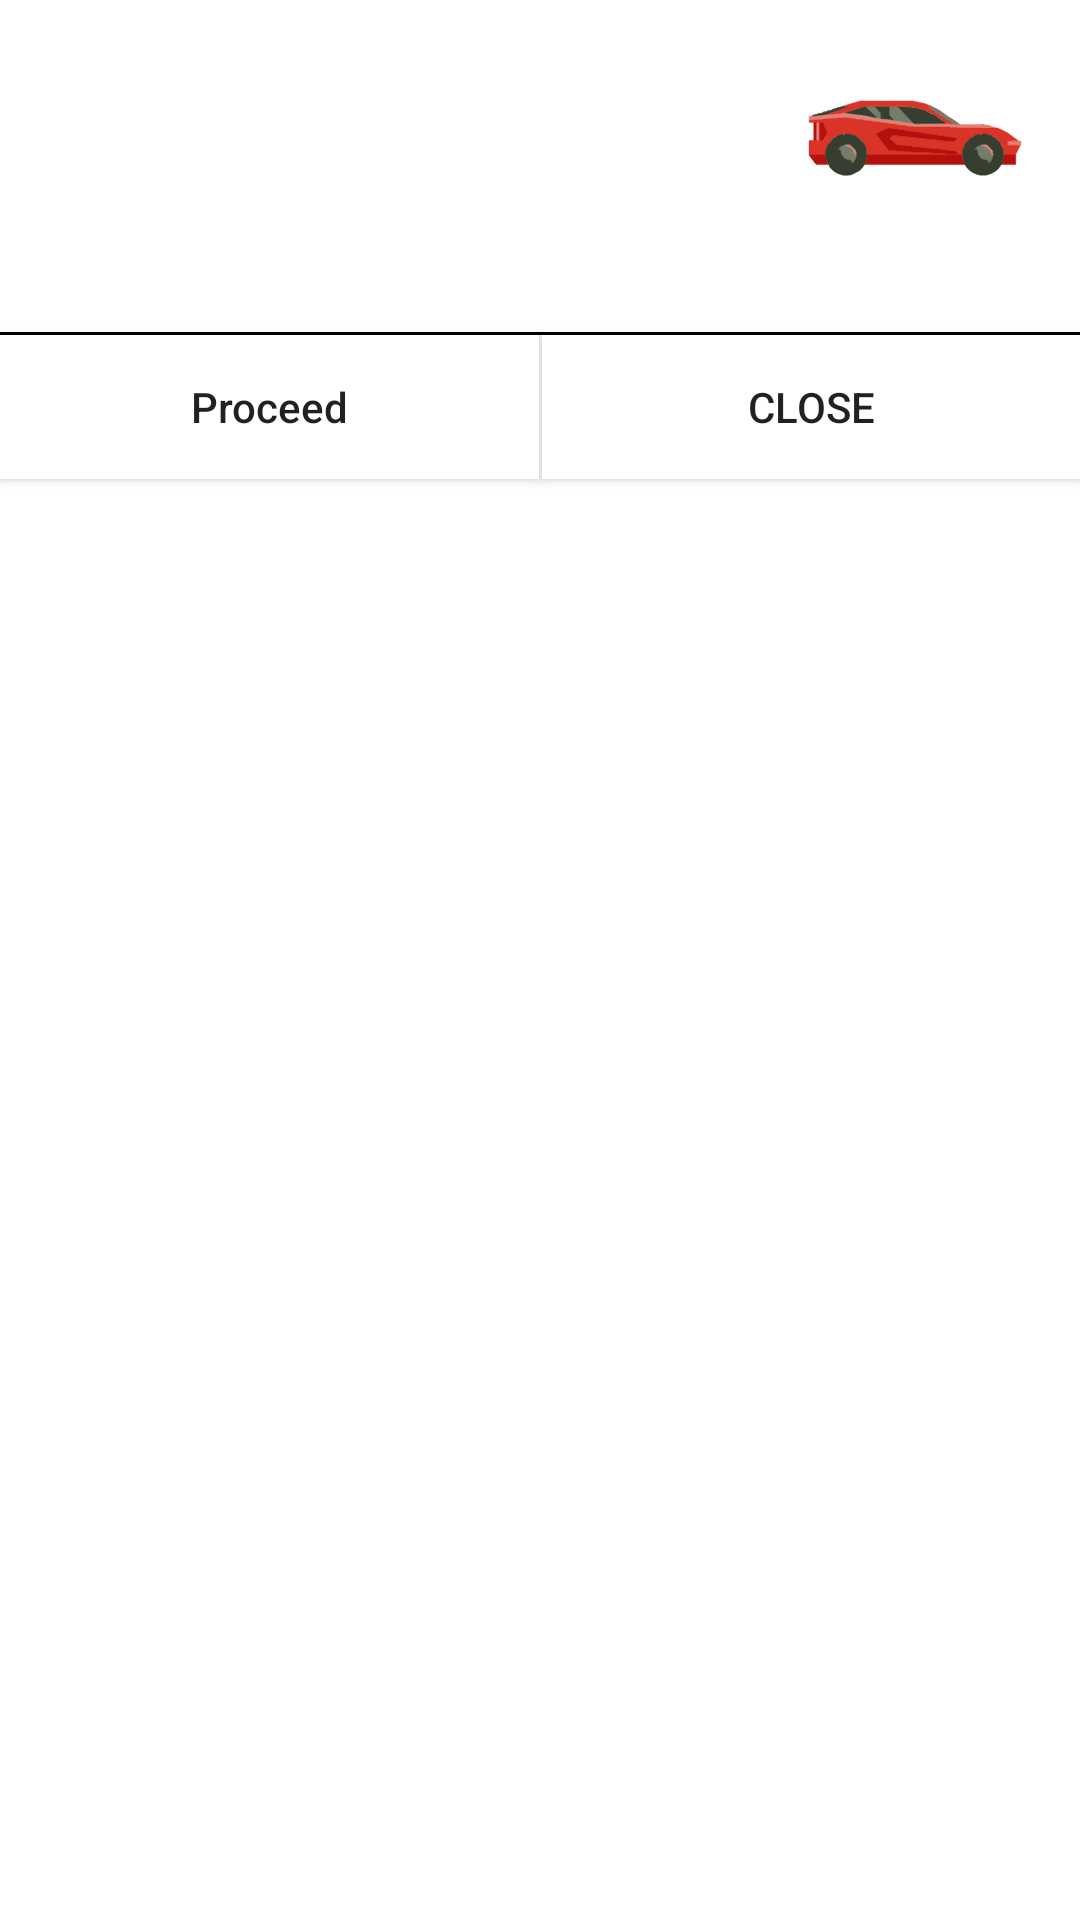

Here is an Android app screen rendered from its layout file. Give the layout XML and the strings, colors and styles it references.
<!-- AndroidManifest.xml: application theme Theme.SixtCar -->
<!-- res/layout/dialog_marker_information.xml -->
<?xml version="1.0" encoding="utf-8"?>
<androidx.constraintlayout.widget.ConstraintLayout
    xmlns:android="http://schemas.android.com/apk/res/android"
    xmlns:app="http://schemas.android.com/apk/res-auto"
    xmlns:tools="http://schemas.android.com/tools"
    android:layout_width="match_parent"
    android:layout_height="wrap_content"
    android:background="@color/white"
    android:clickable="true"
    android:focusable="true">

    <androidx.constraintlayout.widget.ConstraintLayout
        android:id="@+id/clVehicleInfo"
        android:layout_width="match_parent"
        android:layout_height="@dimen/match_constraint"
        app:layout_constraintStart_toStartOf="parent"
        app:layout_constraintTop_toTopOf="parent">

        <androidx.appcompat.widget.AppCompatImageView
            android:id="@+id/imgVehicle"
            android:layout_width="@dimen/dim_90"
            android:layout_height="@dimen/dim_72"
            android:gravity="center"
            android:layout_margin="@dimen/dim_10"
            app:layout_constraintTop_toTopOf="parent"
            app:layout_constraintRight_toRightOf="parent"
            app:srcCompat="@drawable/ic_car"
            ></androidx.appcompat.widget.AppCompatImageView>

        <androidx.appcompat.widget.AppCompatTextView
            android:id="@+id/tvVehicleName"
            android:layout_width="0dp"
            android:layout_height="wrap_content"
            android:layout_marginStart="@dimen/dim_16"
            android:layout_marginTop="@dimen/dim_16"
            android:fontFamily="sans-serif"
            android:lineSpacingExtra="@dimen/text_8"
            android:textAlignment="textStart"
            android:textColor="@color/black"
            android:textSize="@dimen/text_16"
            android:textStyle="bold"
            app:layout_constraintHorizontal_bias="0"
            app:layout_constraintStart_toStartOf="parent"
            app:layout_constraintTop_toTopOf="parent"
            tools:text="BMW" />

        <androidx.appcompat.widget.AppCompatTextView
            android:id="@+id/tvMake"
            android:layout_width="0dp"
            android:layout_height="wrap_content"
            android:layout_marginStart="@dimen/dim_16"
            android:fontFamily="sans-serif"
            android:lineSpacingExtra="@dimen/text_6"
            android:textColor="@color/black"
            android:textSize="@dimen/text_14"
            android:textStyle="normal"
            app:layout_constraintStart_toStartOf="parent"
            app:layout_constraintTop_toBottomOf="@id/tvVehicleName"
            tools:text="BMW" />

        <androidx.appcompat.widget.AppCompatTextView
            android:id="@+id/tvGroup"
            android:layout_width="0dp"
            android:layout_height="wrap_content"
            android:layout_marginStart="@dimen/dim_16"
            android:fontFamily="sans-serif"
            android:lineSpacingExtra="@dimen/text_6"
            android:textColor="@color/black"
            android:textSize="@dimen/text_14"
            android:textStyle="normal"
            app:layout_constraintStart_toStartOf="parent"
            app:layout_constraintTop_toBottomOf="@id/tvMake"
            tools:text="Mini" />

        <androidx.appcompat.widget.AppCompatTextView
            android:id="@+id/tvLicense"
            android:layout_width="0dp"
            android:layout_height="wrap_content"
            android:layout_marginStart="@dimen/dim_16"
            android:fontFamily="sans-serif"
            android:lineSpacingExtra="6sp"
            android:textColor="@color/purple_200"
            android:textSize="14sp"
            android:textStyle="normal"
            app:layout_constraintStart_toStartOf="parent"
            app:layout_constraintTop_toBottomOf="@id/tvGroup"
            />
    </androidx.constraintlayout.widget.ConstraintLayout>

    <View
        android:id="@+id/divider"
        android:layout_width="0dp"
        android:layout_height="@dimen/dim_1"
        android:layout_marginTop="@dimen/dim_16"
        android:background="@color/black"
        app:layout_constraintEnd_toEndOf="parent"
        app:layout_constraintStart_toStartOf="parent"
        app:layout_constraintTop_toBottomOf="@+id/clVehicleInfo" />

    <androidx.appcompat.widget.AppCompatButton
        android:id="@+id/btnProceed"
        android:layout_width="0dp"
        android:layout_height="wrap_content"
        android:background="@color/white"
        android:paddingStart="@dimen/dim_20"
        android:paddingEnd="@dimen/dim_20"
        android:text="@string/proceed"
        android:textAllCaps="false"
        app:layout_constraintEnd_toStartOf="@+id/view"
        app:layout_constraintStart_toStartOf="parent"
        app:layout_constraintTop_toBottomOf="@+id/divider" />

    <androidx.appcompat.widget.AppCompatButton
        android:id="@+id/btnClose"
        android:layout_width="0dp"
        android:layout_height="wrap_content"
        android:background="@color/white"
        android:paddingStart="@dimen/dim_20"
        android:paddingEnd="@dimen/dim_20"
        android:text="@string/close"
        app:layout_constraintEnd_toEndOf="parent"
        app:layout_constraintStart_toEndOf="@+id/view"
        app:layout_constraintTop_toBottomOf="@+id/divider" />

    <View
        android:id="@+id/view"
        android:layout_width="@dimen/dim_1"
        android:layout_height="0dp"
        app:layout_constraintBottom_toBottomOf="@+id/btnProceed"
        app:layout_constraintEnd_toEndOf="parent"
        app:layout_constraintStart_toStartOf="parent"
        app:layout_constraintTop_toTopOf="@+id/btnProceed" />

</androidx.constraintlayout.widget.ConstraintLayout>
<!-- resources referenced by this layout -->
<resources>
  <dimen name="dim_1">1dp</dimen>
  <dimen name="dim_10">10dp</dimen>
  <dimen name="dim_16">16dp</dimen>
  <dimen name="dim_20">20dp</dimen>
  <dimen name="dim_72">72dp</dimen>
  <dimen name="dim_90">90dp</dimen>
  <dimen name="match_constraint">0dp</dimen>
  <dimen name="text_14">14sp</dimen>
  <dimen name="text_16">16sp</dimen>
  <dimen name="text_6">6sp</dimen>
  <dimen name="text_8">8sp</dimen>
  <!-- drawable ic_car: vector/xml drawable (drawable, 19387 chars, omitted) -->
  <string name="close">Close</string>
  <string name="proceed">Proceed</string>
  <style name="Theme.SixtCar" parent="Theme.MaterialComponents.DayNight.DarkActionBar">
          
          <item name="colorPrimary">@color/purple_500</item>
          <item name="colorPrimaryVariant">@color/purple_700</item>
          <item name="colorOnPrimary">@color/white</item>
          
          <item name="colorSecondary">@color/teal_200</item>
          <item name="colorSecondaryVariant">@color/teal_700</item>
          <item name="colorOnSecondary">@color/black</item>
          
          <item name="android:statusBarColor" tools:targetApi="l">?attr/colorPrimaryVariant</item>
          
      </style>
  <!-- not gathered from this repository: default colours our renderer supplied (Android Studio template values) -->
  <color name="purple_200">#FFBB86FC</color>
  <color name="purple_500">#FF6200EE</color>
  <color name="purple_700">#FF3700B3</color>
  <color name="teal_200">#FF03DAC5</color>
  <color name="teal_700">#FF018786</color>
  <color name="black">#FF000000</color>
  <color name="white">#FFFFFFFF</color>
</resources>
